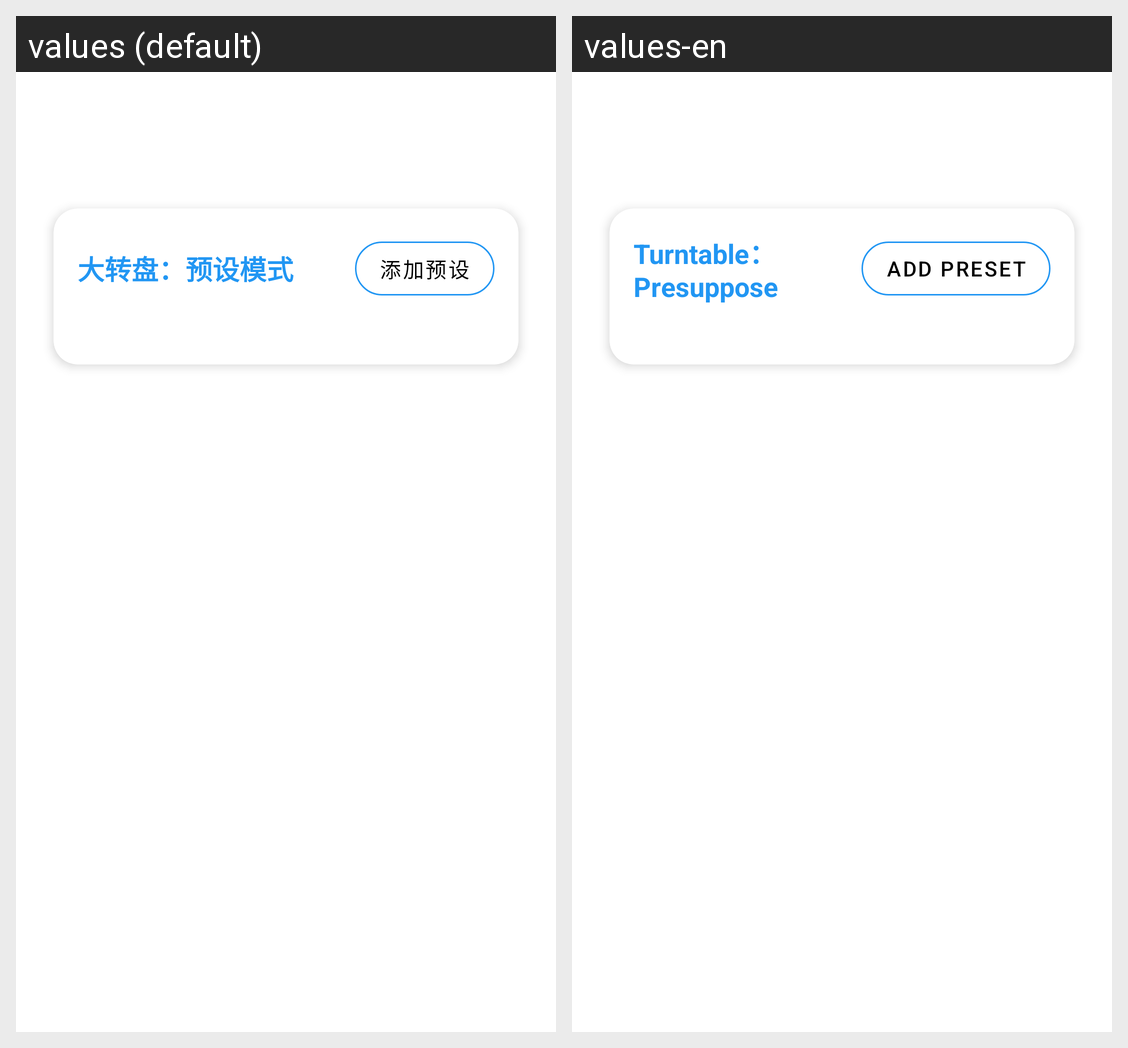

Here is an Android app screen in its default locale and in the app's own translations. Write out the translated-string differences for the strings that appear on this screen.
Android screen res/layout/fragment_turntable_presuppose.xml rendered under 2 locales, left to right: values (default), values-en. Device: Nexus 5 (rendered at 1080×1920; each locale shown at half size, 540×960, under a caption strip naming it); theme AppTheme.
Strings drawn on this screen, with the default value and each locale's value (text and hints the layout hard-codes, and strings that could not be matched under every locale, appear in the picture but are not listed):

menu_turntable_presuppose
  values: 大转盘：预设模式
  values-en: Turntable：Presuppose

turntable_presuppose_add
  values: 添加预设
  values-en: Add Preset
